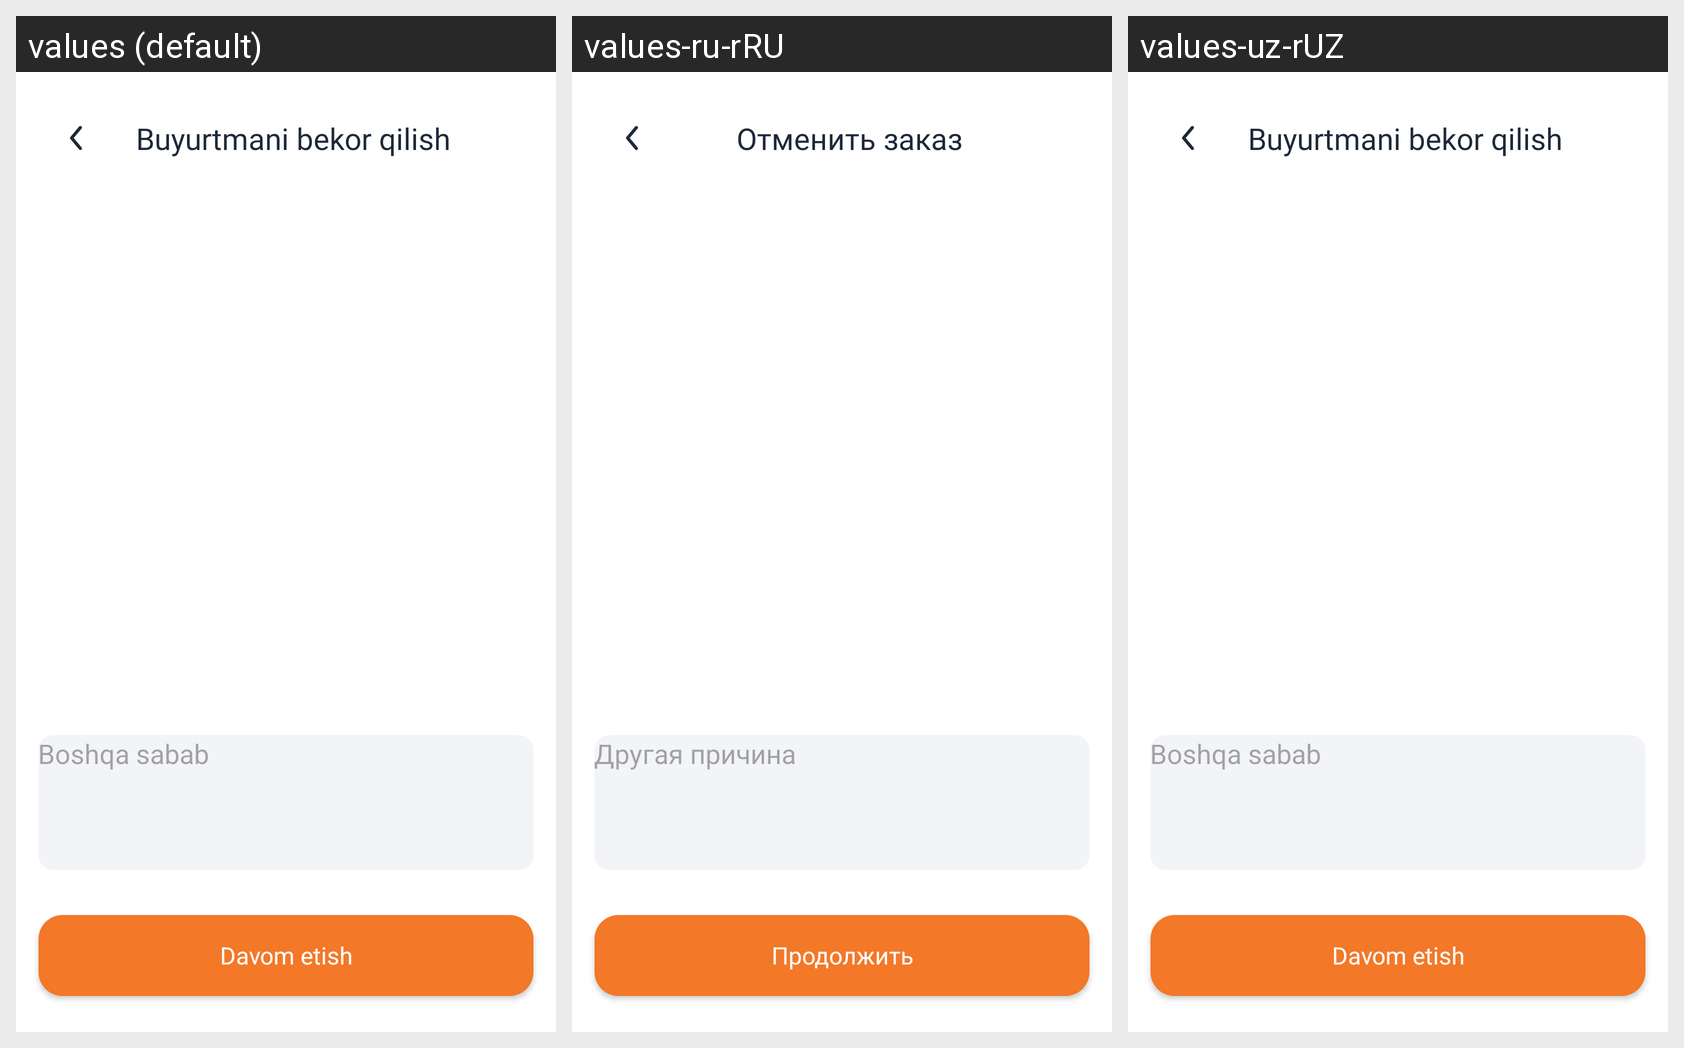

This grid shows one Android layout under several languages. Give, for every string resource on the screen, its name, the default text and each shown locale's text.
Android screen res/layout/screen_cancel_order.xml rendered under 3 locales, left to right: values (default), values-ru-rRU, values-uz-rUZ. Device: Nexus 5 (rendered at 1080×1920; each locale shown at half size, 540×960, under a caption strip naming it); theme Theme.AriPro.
Strings drawn on this screen, with the default value and each locale's value (text and hints the layout hard-codes, and strings that could not be matched under every locale, appear in the picture but are not listed):

buyurtmani_bekor_qilish
  values: Buyurtmani bekor qilish
  values-ru-rRU: Отменить заказ
  values-uz-rUZ: Buyurtmani bekor qilish

boshqa_sabab
  values: Boshqa sabab
  values-ru-rRU: Другая причина
  values-uz-rUZ: Boshqa sabab

davom_etish
  values: Davom etish
  values-ru-rRU: Продолжить
  values-uz-rUZ: Davom etish
